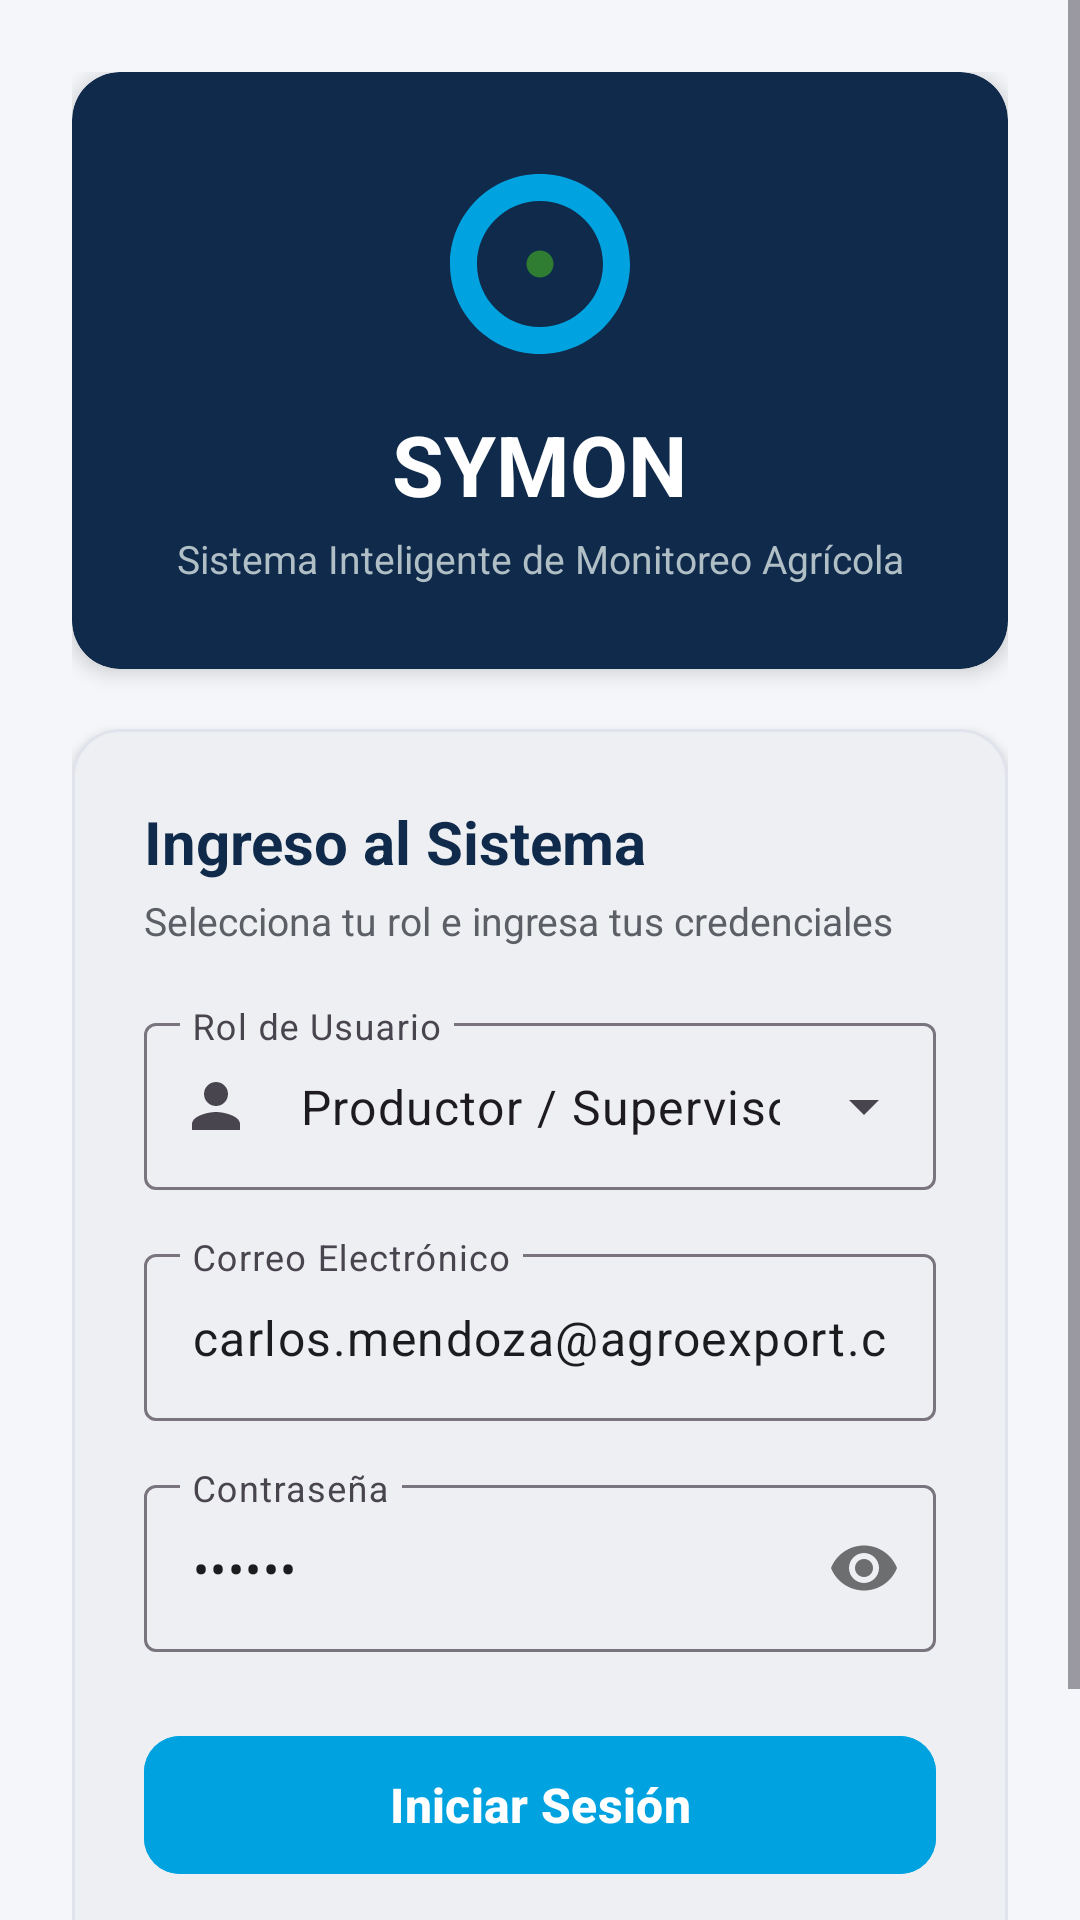

Produce the Android XML layout that renders to this screen, including the resource entries it uses.
<!-- AndroidManifest.xml: application theme Theme.SYMON -->
<!-- res/layout/fragment_login.xml -->
<?xml version="1.0" encoding="utf-8"?>
<ScrollView xmlns:android="http://schemas.android.com/apk/res/android"
    xmlns:app="http://schemas.android.com/apk/res-auto"
    xmlns:tools="http://schemas.android.com/tools"
    android:layout_width="match_parent"
    android:layout_height="match_parent"
    android:fillViewport="true"
    android:background="@color/bg_light">

    <LinearLayout
        android:layout_width="match_parent"
        android:layout_height="wrap_content"
        android:gravity="center"
        android:orientation="vertical"
        android:padding="24dp">

        
        <com.google.android.material.card.MaterialCardView
            android:layout_width="match_parent"
            android:layout_height="wrap_content"
            app:cardBackgroundColor="@color/navy_blue"
            app:cardCornerRadius="16dp"
            app:cardElevation="4dp"
            app:strokeWidth="0dp">

            <LinearLayout
                android:layout_width="match_parent"
                android:layout_height="wrap_content"
                android:gravity="center"
                android:orientation="vertical"
                android:padding="28dp">

                <ImageView
                    android:layout_width="72dp"
                    android:layout_height="72dp"
                    android:contentDescription="@string/app_name"
                    android:src="@drawable/ic_symon_logo" />

                <TextView
                    android:layout_width="wrap_content"
                    android:layout_height="wrap_content"
                    android:layout_marginTop="12dp"
                    android:text="@string/app_name"
                    android:textColor="@color/white"
                    android:textSize="28sp"
                    android:textStyle="bold" />

                <TextView
                    android:layout_width="wrap_content"
                    android:layout_height="wrap_content"
                    android:layout_marginTop="4dp"
                    android:gravity="center"
                    android:text="@string/app_tagline"
                    android:textColor="#B0BEC5"
                    android:textSize="13sp" />

            </LinearLayout>

        </com.google.android.material.card.MaterialCardView>

        
        <com.google.android.material.card.MaterialCardView
            android:layout_width="match_parent"
            android:layout_height="wrap_content"
            android:layout_marginTop="20dp"
            app:cardBackgroundColor="@color/white"
            app:cardCornerRadius="16dp"
            app:cardElevation="2dp"
            app:strokeColor="@color/divider_color"
            app:strokeWidth="1dp">

            <LinearLayout
                android:layout_width="match_parent"
                android:layout_height="wrap_content"
                android:orientation="vertical"
                android:padding="24dp">

                <TextView
                    android:layout_width="wrap_content"
                    android:layout_height="wrap_content"
                    android:text="Ingreso al Sistema"
                    android:textColor="@color/navy_blue"
                    android:textSize="20sp"
                    android:textStyle="bold" />

                <TextView
                    android:layout_width="wrap_content"
                    android:layout_height="wrap_content"
                    android:layout_marginTop="4dp"
                    android:layout_marginBottom="20dp"
                    android:text="Selecciona tu rol e ingresa tus credenciales"
                    android:textColor="@color/text_secondary"
                    android:textSize="13sp" />

                
                <com.google.android.material.textfield.TextInputLayout
                    android:id="@+id/tilRole"
                    style="@style/Widget.Material3.TextInputLayout.OutlinedBox.ExposedDropdownMenu"
                    android:layout_width="match_parent"
                    android:layout_height="wrap_content"
                    android:layout_marginBottom="16dp"
                    android:hint="Rol de Usuario"
                    app:startIconDrawable="@drawable/ic_person">

                    <AutoCompleteTextView
                        android:id="@+id/actvRole"
                        android:layout_width="match_parent"
                        android:layout_height="wrap_content"
                        android:inputType="none"
                        android:text="@string/role_producer" />

                </com.google.android.material.textfield.TextInputLayout>

                
                <com.google.android.material.textfield.TextInputLayout
                    android:id="@+id/tilEmail"
                    style="@style/Widget.Material3.TextInputLayout.OutlinedBox"
                    android:layout_width="match_parent"
                    android:layout_height="wrap_content"
                    android:layout_marginBottom="16dp"
                    android:hint="Correo Electrónico">

                    <com.google.android.material.textfield.TextInputEditText
                        android:id="@+id/etEmail"
                        android:layout_width="match_parent"
                        android:layout_height="wrap_content"
                        android:inputType="textEmailAddress"
                        android:text="carlos.mendoza@agroexport.com" />

                </com.google.android.material.textfield.TextInputLayout>

                
                <com.google.android.material.textfield.TextInputLayout
                    android:id="@+id/tilPassword"
                    style="@style/Widget.Material3.TextInputLayout.OutlinedBox"
                    android:layout_width="match_parent"
                    android:layout_height="wrap_content"
                    android:layout_marginBottom="24dp"
                    android:hint="Contraseña"
                    app:passwordToggleEnabled="true">

                    <com.google.android.material.textfield.TextInputEditText
                        android:id="@+id/etPassword"
                        android:layout_width="match_parent"
                        android:layout_height="wrap_content"
                        android:inputType="textPassword"
                        android:text="123456" />

                </com.google.android.material.textfield.TextInputLayout>

                
                <com.google.android.material.button.MaterialButton
                    android:id="@+id/btnLogin"
                    android:layout_width="match_parent"
                    android:layout_height="54dp"
                    android:backgroundTint="@color/tech_blue"
                    android:text="@string/action_login"
                    android:textColor="@color/white"
                    android:textSize="16sp"
                    android:textStyle="bold"
                    app:cornerRadius="12dp" />

                
                <TextView
                    android:id="@+id/tvRegister"
                    android:layout_width="wrap_content"
                    android:layout_height="wrap_content"
                    android:layout_gravity="center"
                    android:layout_marginTop="16dp"
                    android:padding="8dp"
                    android:text="@string/action_register"
                    android:textColor="@color/tech_blue_dark"
                    android:textSize="14sp"
                    android:textStyle="bold" />

            </LinearLayout>

        </com.google.android.material.card.MaterialCardView>

    </LinearLayout>

</ScrollView>
<!-- resources referenced by this layout -->
<resources>
  <color name="bg_light">#F4F6F9</color>
  <color name="divider_color">#E0E2EC</color>
  <color name="navy_blue">#0F2A4A</color>
  <color name="tech_blue">#00A3E0</color>
  <color name="tech_blue_dark">#2B6CB0</color>
  <color name="text_secondary">#5C6066</color>
  <color name="white">#FFFFFF</color>
  <!-- drawable ic_person (drawable) -->
  <vector xmlns:android="http://schemas.android.com/apk/res/android"
      android:width="24dp"
      android:height="24dp"
      android:viewportWidth="24"
      android:viewportHeight="24">
      <path
          android:fillColor="#FF000000"
          android:pathData="M12,12c2.21,0 4,-1.79 4,-4s-1.79,-4 -4,-4 -4,1.79 -4,4 1.79,4 4,4z M12,14c-2.67,0 -8,1.34 -8,4v2h16v-2c0,-2.66 -5.33,-4 -8,-4z"/>
  </vector>
  <!-- drawable ic_symon_logo (drawable) -->
  <vector xmlns:android="http://schemas.android.com/apk/res/android"
      android:width="48dp"
      android:height="48dp"
      android:viewportWidth="48"
      android:viewportHeight="48">
      <path
          android:fillColor="#00A3E0"
          android:pathData="M24,4C12.95,4 4,12.95 4,24s8.95,20 20,20 20,-8.95 20,-20S35.05,4 24,4z M24,38c-7.73,0 -14,-6.27 -14,-14S16.27,10 24,10s14,6.27 14,14 -6.27,14 -14,14z"/>
      <path
          android:fillColor="#0F2A4A"
          android:pathData="M24,14c-5.52,0 -10,4.48 -10,10s4.48,10 10,10 10,-4.48 10,-10 -4.48,-10 -10,-10z M24,29c-2.76,0 -5,-2.24 -5,-5s2.24,-5 5,-5 5,2.24 5,5 -2.24,5 -5,5z"/>
      <path
          android:fillColor="#2E7D32"
          android:pathData="M24,21c-1.66,0 -3,1.34 -3,3s1.34,3 3,3 3,-1.34 3,-3 -1.34,-3 -3,-3z"/>
  </vector>
  <string name="action_login">Iniciar Sesión</string>
  <string name="action_register">¿No tienes cuenta? Regístrate aquí</string>
  <string name="app_name">SYMON</string>
  <string name="app_tagline">Sistema Inteligente de Monitoreo Agrícola</string>
  <string name="role_producer">Productor / Supervisor</string>
  <style name="Theme.SYMON" parent="Base.Theme.SYMON" />
  <style name="Base.Theme.SYMON" parent="Theme.Material3.DayNight.NoActionBar">
          
          <item name="colorPrimary">@color/navy_blue</item>
          <item name="colorOnPrimary">@color/white</item>
          <item name="colorPrimaryContainer">@color/navy_blue_dark</item>
          <item name="colorOnPrimaryContainer">@color/white</item>
  
          
          <item name="colorSecondary">@color/tech_blue</item>
          <item name="colorOnSecondary">@color/white</item>
          <item name="colorSecondaryContainer">#E0F7FA</item>
          <item name="colorOnSecondaryContainer">@color/navy_blue</item>
  
          
          <item name="android:windowBackground">@color/bg_light</item>
          <item name="colorSurface">@color/white</item>
          <item name="colorOnSurface">@color/text_primary</item>
  
          
          <item name="android:statusBarColor">@color/navy_blue</item>
          <item name="android:windowLightStatusBar">false</item>
      </style>
  <color name="navy_blue_dark">#0A1D34</color>
  <color name="text_primary">#1A1C1E</color>
</resources>
